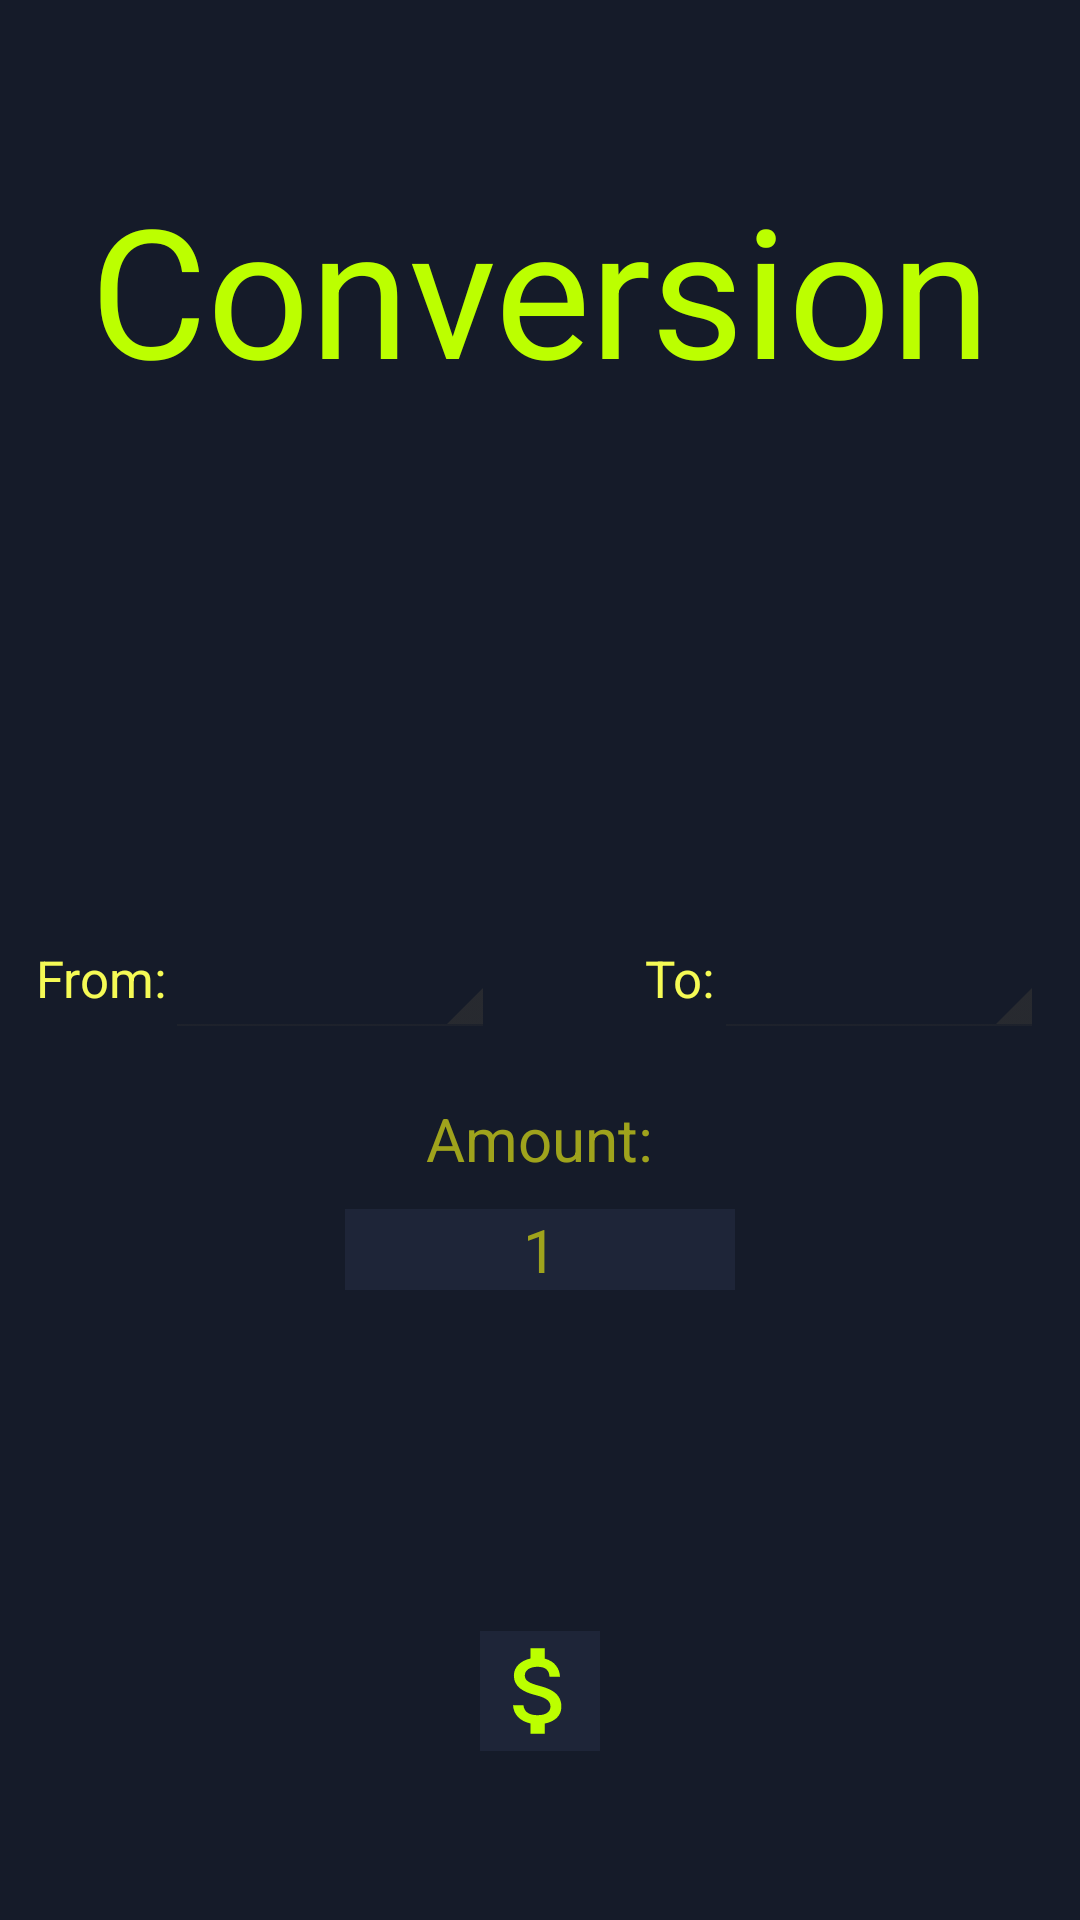

Produce the Android XML layout that renders to this screen, including the resource entries it uses.
<!-- AndroidManifest.xml: application theme AppTheme -->
<!-- res/layout/activity_conversion.xml -->
<?xml version="1.0" encoding="utf-8"?>
<LinearLayout xmlns:android="http://schemas.android.com/apk/res/android"
    xmlns:app="http://schemas.android.com/apk/res-auto"
    xmlns:tools="http://schemas.android.com/tools"
    android:layout_width="match_parent"
    android:layout_height="match_parent"
    android:background="@color/colorBackground"
    android:gravity="center"
    android:orientation="vertical"
    tools:context=".PagesPackage.ConversionActivity">

    <TextView
        android:layout_width="wrap_content"
        android:layout_height="wrap_content"
        android:layout_gravity="center"
        android:text="@string/title_conversion"
        android:textColor="@color/colorGreenBlack"
        android:textSize="60sp" />

    <LinearLayout
        android:layout_width="wrap_content"
        android:layout_height="wrap_content"
        android:layout_gravity="center"
        android:layout_marginTop="170dp"
        android:orientation="horizontal">

        <LinearLayout
            android:layout_width="wrap_content"
            android:layout_height="wrap_content"
            android:layout_gravity="center"
            android:gravity="center"
            android:orientation="horizontal">

            <TextView
                android:layout_width="wrap_content"
                android:layout_height="wrap_content"
                android:layout_gravity="center"
                android:gravity="center"
                android:text="@string/from"
                android:textColor="@color/colorYellow"
                android:textSize="17sp" />

            <Spinner
                android:id="@+id/spinnerExchFrom"
                style="@android:style/Widget.Holo.Light.Spinner"
                android:layout_width="110dp"
                android:layout_height="40dp"
                android:ellipsize="marquee"
                android:popupBackground="@color/colorPrimary"
                android:theme="@style/spinnerTheme" />
        </LinearLayout>

        <LinearLayout
            android:layout_width="wrap_content"
            android:layout_height="wrap_content"
            android:layout_gravity="center"
            android:layout_marginStart="50dp"
            android:layout_marginLeft="50dp"
            android:gravity="center"
            android:orientation="horizontal">

            <TextView
                android:layout_width="wrap_content"
                android:layout_height="wrap_content"
                android:layout_gravity="center"
                android:gravity="center"
                android:text="@string/to"
                android:textColor="@color/colorYellow"
                android:textSize="17sp" />

            <Spinner
                android:id="@+id/spinnerExchTo"
                style="@android:style/Widget.Holo.Light.Spinner"
                android:layout_width="110dp"
                android:layout_height="40dp"
                android:ellipsize="marquee"
                android:popupBackground="@color/colorPrimary"
                android:theme="@style/spinnerTheme" />
        </LinearLayout>
    </LinearLayout>

    <TextView
        android:id="@+id/myTextAmountConversion"
        android:layout_width="wrap_content"
        android:layout_height="wrap_content"
        android:layout_gravity="center"
        android:layout_marginTop="20dp"
        android:text="Amount:"
        android:textColor="@color/colorYellowDark"
        android:textSize="20sp" />

    <EditText
        android:id="@+id/myEditTextAmountConversion"
        android:layout_width="130dp"
        android:layout_height="wrap_content"
        android:layout_gravity="center"
        android:layout_marginTop="10dp"
        android:background="@color/colorPrimary"
        android:gravity="center"
        android:inputType="numberDecimal"
        android:maxLength="10"
        android:text="1"
        android:textColor="@color/colorYellowDark"
        android:textSize="20sp" />

    <TextView
        android:id="@+id/myTextConversion"
        android:layout_width="wrap_content"
        android:layout_height="wrap_content"
        android:layout_gravity="center"
        android:layout_marginTop="50dp"
        android:textColor="@color/colorYellowDark"
        android:textSize="25sp" />

    <ImageView
        android:id="@+id/myBtnConversion"
        android:layout_width="40dp"
        android:layout_height="40dp"
        android:layout_marginTop="30dp"
        android:background="@color/colorPrimary"
        android:padding="1dp"
        android:scaleType="fitXY"
        android:src="@drawable/ic_attach_money_green_24dp" />
</LinearLayout>
<!-- resources referenced by this layout -->
<resources>
  <color name="colorBackground">#151B29</color>
  <color name="colorGreenBlack">#BCFF00</color>
  <color name="colorPrimary">#1E2538</color>
  <color name="colorYellow">#F5FA55</color>
  <color name="colorYellowDark">#9FA31C</color>
  <!-- drawable ic_attach_money_green_24dp (drawable) -->
  <vector xmlns:android="http://schemas.android.com/apk/res/android"
      android:width="24dp"
      android:height="24dp"
      android:tint="#BCFF00"
      android:viewportWidth="24.0"
      android:viewportHeight="24.0">
      <path
          android:fillColor="#BCFF00"
          android:pathData="M11.8,10.9c-2.27,-0.59 -3,-1.2 -3,-2.15 0,-1.09 1.01,-1.85 2.7,-1.85 1.78,0 2.44,0.85 2.5,2.1h2.21c-0.07,-1.72 -1.12,-3.3 -3.21,-3.81V3h-3v2.16c-1.94,0.42 -3.5,1.68 -3.5,3.61 0,2.31 1.91,3.46 4.7,4.13 2.5,0.6 3,1.48 3,2.41 0,0.69 -0.49,1.79 -2.7,1.79 -2.06,0 -2.87,-0.92 -2.98,-2.1h-2.2c0.12,2.19 1.76,3.42 3.68,3.83V21h3v-2.15c1.95,-0.37 3.5,-1.5 3.5,-3.55 0,-2.84 -2.43,-3.81 -4.7,-4.4z" />
  </vector>
  <string name="from">From:</string>
  <string name="title_conversion">Conversion</string>
  <string name="to">To:</string>
  <style name="spinnerTheme">
          <item name="android:textColor">@color/colorYellowDark</item>
      </style>
  <style name="AppTheme" parent="Theme.AppCompat.Light.DarkActionBar">
          
          <item name="colorPrimary">@color/colorPrimary</item>
          <item name="colorPrimaryDark">@color/colorPrimaryDark</item>
          <item name="colorAccent">@color/colorAccent</item>
      </style>
  <color name="colorPrimaryDark">#0E121B</color>
  <color name="colorAccent">#F5FA55</color>
</resources>
